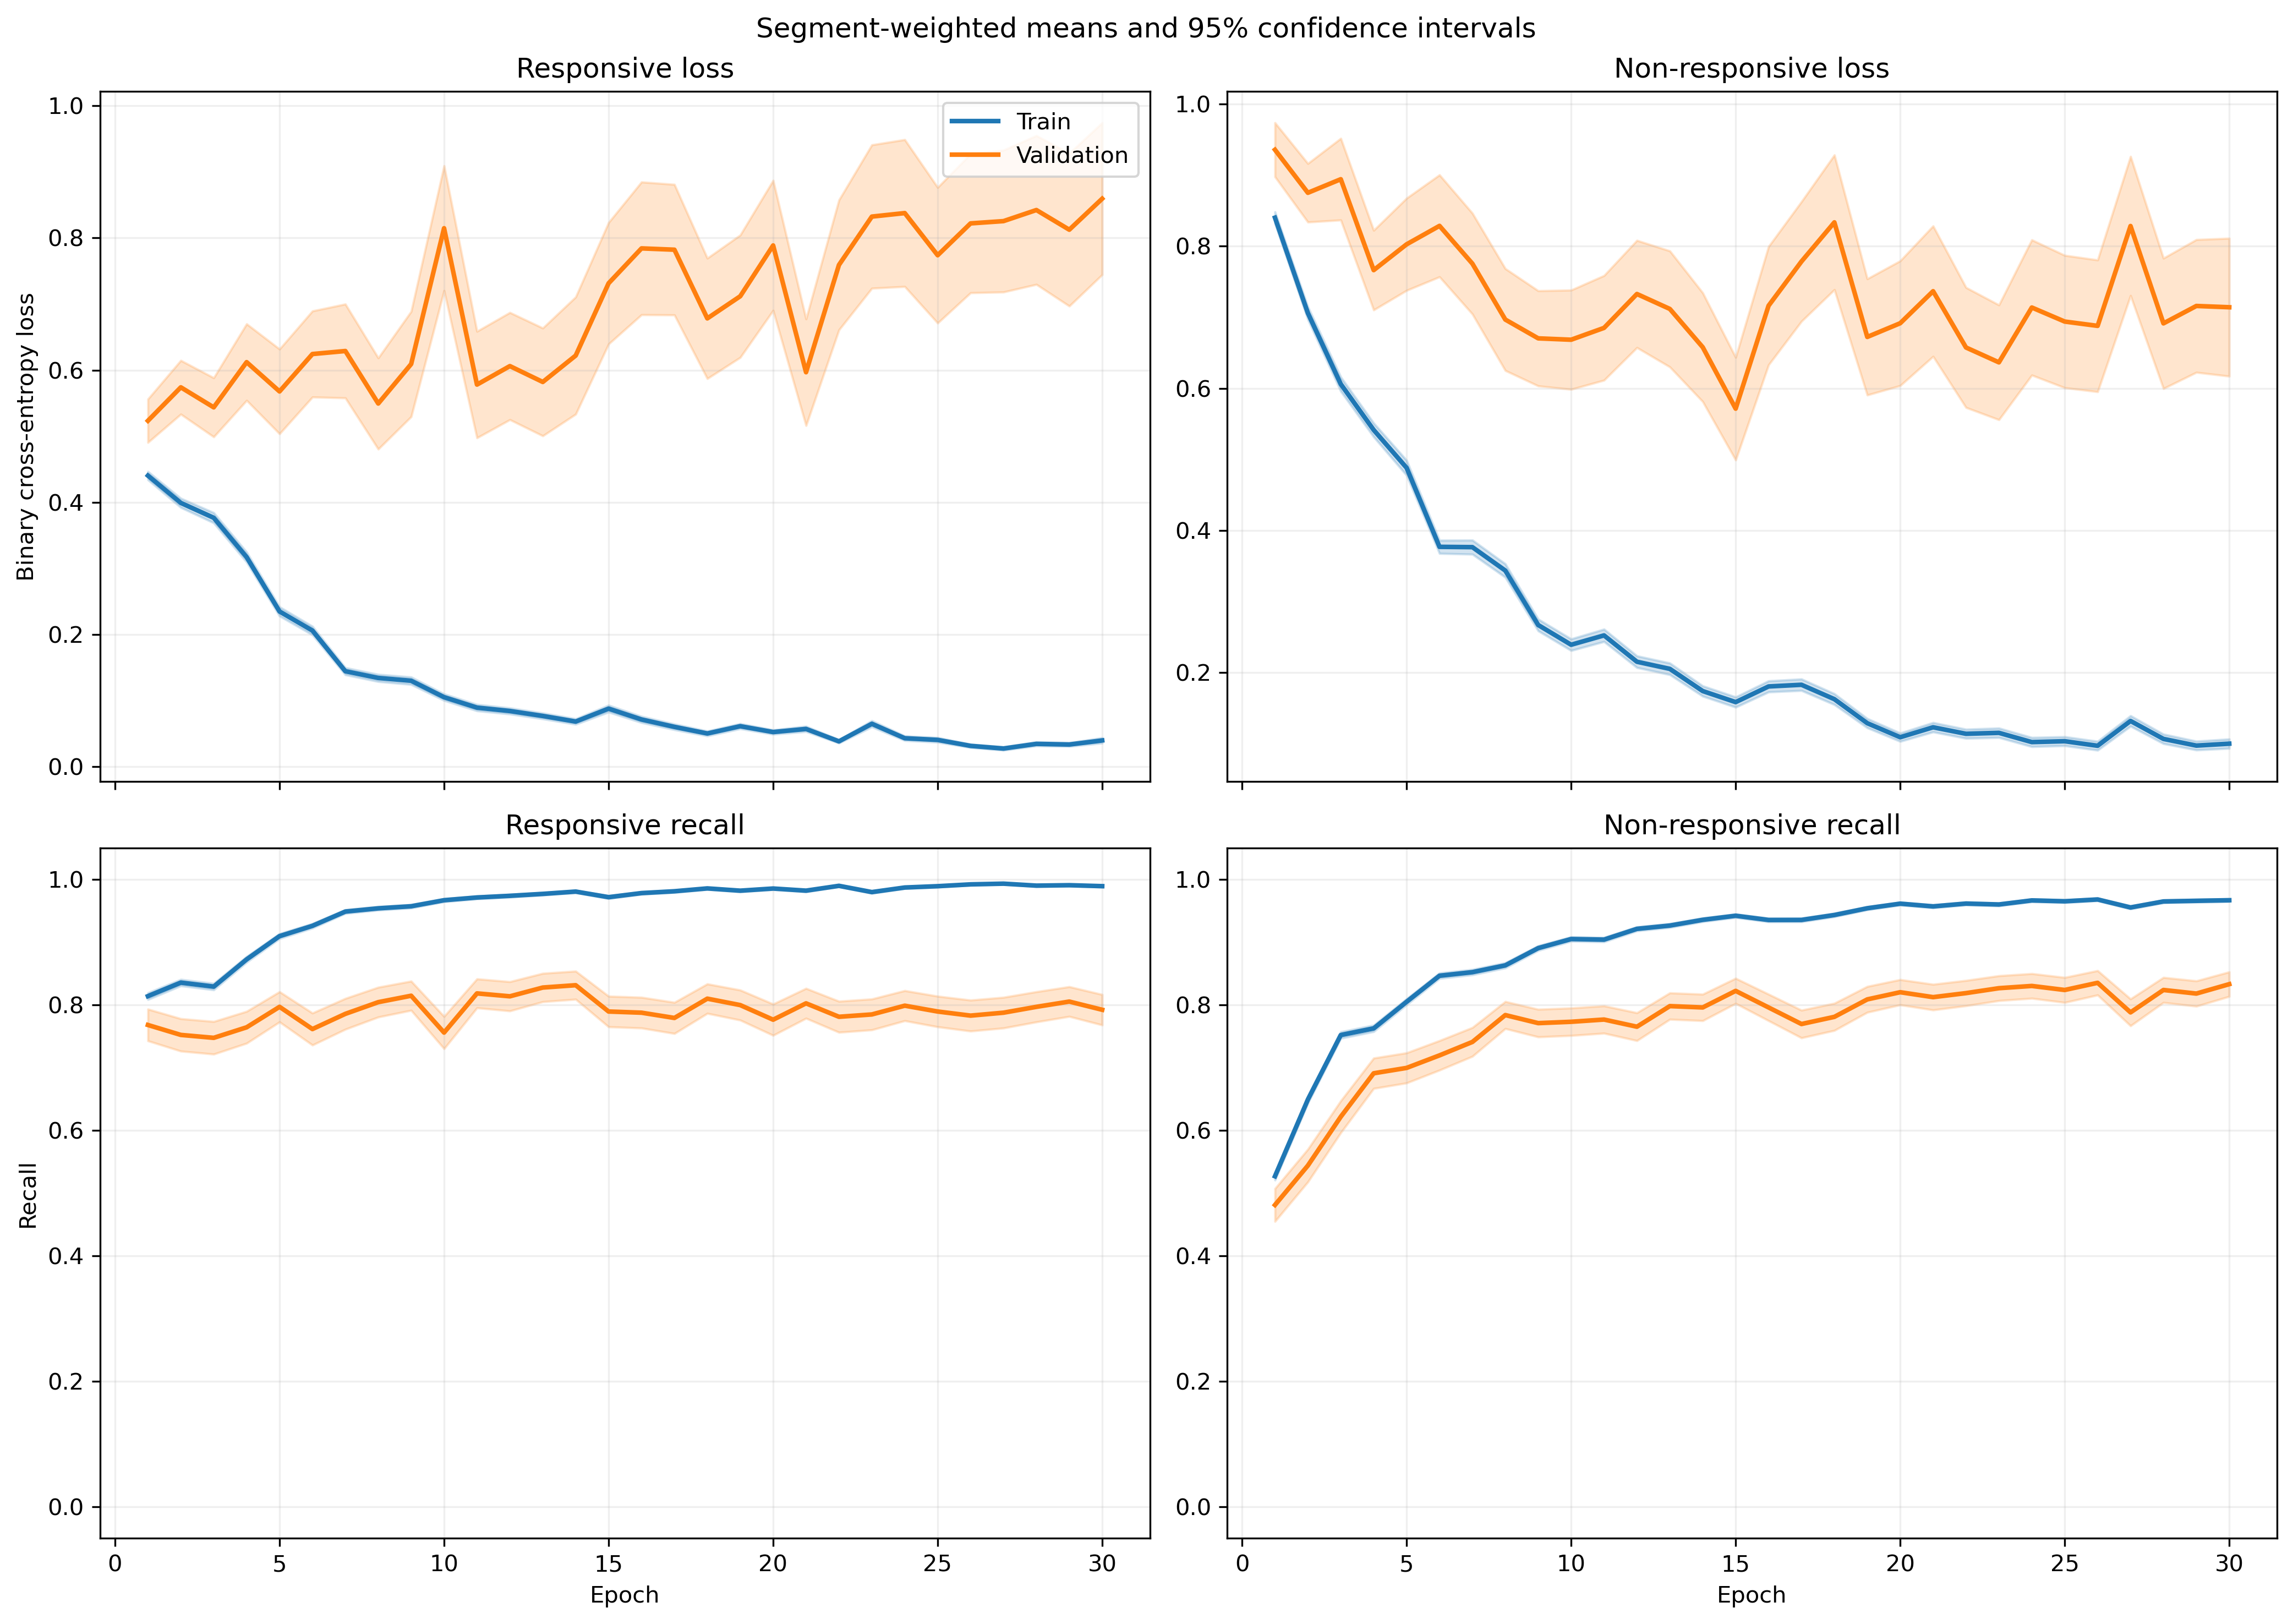

The file beside this chart, header and first rows:
fold, epoch, split, r_loss, r_loss_count, r_loss_sum, r_loss_sum_sq, r_recall, r_recall_count, r_recall_sum, r_recall_sum_sq, nr_loss, nr_loss_count, nr_loss_sum, nr_loss_sum_sq, nr_recall, nr_recall_count, nr_recall_sum, nr_recall_sum_sq
1, 1, train, 0.4675, 1063, 497, 398.3, 0.7977, 1063, 848.0, 848.0, 0.7952, 1401, 1114, 1356, 0.5261, 1401, 737.0, 737.0
1, 1, validation, 0.1649, 10, 1.649, 0.3734, 1.0, 10, 10.0, 10.0, , 0, 0.0, 0.0, , 0, 0.0, 0.0
1, 2, train, 0.3858, 1063, 410.1, 522.7, 0.8335, 1063, 886.0, 886.0, 0.7216, 1401, 1011, 1789, 0.6624, 1401, 928.0, 928.0
1, 2, validation, 0.09646, 10, 0.9646, 0.1669, 1.0, 10, 10.0, 10.0, , 0, 0.0, 0.0, , 0, 0.0, 0.0
1, 3, train, 0.3415, 1063, 363, 473.9, 0.8551, 1063, 909.0, 909.0, 0.6087, 1401, 852.8, 1651, 0.7587, 1401, 1063, 1063
1, 3, validation, 0.05599, 10, 0.5599, 0.05725, 1.0, 10, 10.0, 10.0, , 0, 0.0, 0.0, , 0, 0.0, 0.0
1, 4, train, 0.2791, 1063, 296.7, 303, 0.8881, 1063, 944.0, 944.0, 0.5277, 1401, 739.3, 1322, 0.7802, 1401, 1093, 1093
1, 4, validation, 0.1322, 10, 1.322, 0.7777, 0.9, 10, 9.0, 9.0, , 0, 0.0, 0.0, , 0, 0.0, 0.0
1, 5, train, 0.2307, 1063, 245.2, 286.2, 0.9087, 1063, 966.0, 966.0, 0.4592, 1401, 643.3, 1256, 0.8116, 1401, 1137, 1137
1, 5, validation, 0.05835, 10, 0.5835, 0.131, 1.0, 10, 10.0, 10.0, , 0, 0.0, 0.0, , 0, 0.0, 0.0
1, 6, train, 0.1671, 1063, 177.6, 174.1, 0.9407, 1063, 1000, 1000, 0.3445, 1401, 482.6, 915.4, 0.8608, 1401, 1206, 1206
1, 6, validation, 0.1163, 10, 1.163, 0.4569, 1.0, 10, 10.0, 10.0, , 0, 0.0, 0.0, , 0, 0.0, 0.0
1, 7, train, 0.1337, 1063, 142.1, 155.5, 0.9539, 1063, 1014, 1014, 0.3237, 1401, 453.5, 951.3, 0.8665, 1401, 1214, 1214
1, 7, validation, 0.0308, 10, 0.308, 0.03746, 1.0, 10, 10.0, 10.0, , 0, 0.0, 0.0, , 0, 0.0, 0.0
1, 8, train, 0.07804, 1063, 82.96, 126.2, 0.9802, 1063, 1042, 1042, 0.2902, 1401, 406.6, 967.5, 0.8844, 1401, 1239, 1239
1, 8, validation, 0.01006, 10, 0.1006, 0.001544, 1.0, 10, 10.0, 10.0, , 0, 0.0, 0.0, , 0, 0.0, 0.0
1, 9, train, 0.06448, 1063, 68.54, 102.4, 0.9821, 1063, 1044, 1044, 0.3711, 1401, 520, 1398, 0.8615, 1401, 1207, 1207
1, 9, validation, 0.01813, 10, 0.1813, 0.01361, 1.0, 10, 10.0, 10.0, , 0, 0.0, 0.0, , 0, 0.0, 0.0
1, 10, train, 0.1176, 1063, 125, 210.2, 0.9643, 1063, 1025, 1025, 0.1921, 1401, 269.2, 613.2, 0.9215, 1401, 1291, 1291
1, 10, validation, 0.01388, 10, 0.1388, 0.007892, 1.0, 10, 10.0, 10.0, , 0, 0.0, 0.0, , 0, 0.0, 0.0
1, 11, train, 0.06901, 1063, 73.35, 69.51, 0.9746, 1063, 1036, 1036, 0.2197, 1401, 307.8, 788, 0.9272, 1401, 1299, 1299
1, 11, validation, 0.03311, 10, 0.3311, 0.0386, 1.0, 10, 10.0, 10.0, , 0, 0.0, 0.0, , 0, 0.0, 0.0
1, 12, train, 0.08356, 1063, 88.82, 86.93, 0.9708, 1063, 1032, 1032, 0.1664, 1401, 233.1, 577.7, 0.9458, 1401, 1325, 1325
1, 12, validation, 0.005161, 10, 0.05161, 0.0006473, 1.0, 10, 10.0, 10.0, , 0, 0.0, 0.0, , 0, 0.0, 0.0
1, 13, train, 0.08088, 1063, 85.98, 111.9, 0.9699, 1063, 1031, 1031, 0.2156, 1401, 302, 868.1, 0.9293, 1401, 1302, 1302
1, 13, validation, 0.002471, 10, 0.02471, 0.0001084, 1.0, 10, 10.0, 10.0, , 0, 0.0, 0.0, , 0, 0.0, 0.0
1, 14, train, 0.04825, 1063, 51.29, 58.62, 0.9868, 1063, 1049, 1049, 0.1701, 1401, 238.3, 603.7, 0.9422, 1401, 1320, 1320
1, 14, validation, 0.003214, 10, 0.03214, 0.0002272, 1.0, 10, 10.0, 10.0, , 0, 0.0, 0.0, , 0, 0.0, 0.0
1, 15, train, 0.09948, 1063, 105.7, 233, 0.968, 1063, 1029, 1029, 0.1322, 1401, 185.2, 556.2, 0.9565, 1401, 1340, 1340
1, 15, validation, 0.00283, 10, 0.0283, 0.0001704, 1.0, 10, 10.0, 10.0, , 0, 0.0, 0.0, , 0, 0.0, 0.0
1, 16, train, 0.05609, 1063, 59.62, 81.66, 0.9812, 1063, 1043, 1043, 0.2059, 1401, 288.5, 820, 0.9308, 1401, 1304, 1304
1, 16, validation, 0.01019, 10, 0.1019, 0.005987, 1.0, 10, 10.0, 10.0, , 0, 0.0, 0.0, , 0, 0.0, 0.0
1, 17, train, 0.1323, 1063, 140.6, 397.4, 0.9586, 1063, 1019, 1019, 0.1337, 1401, 187.4, 534.4, 0.9543, 1401, 1337, 1337
1, 17, validation, 0.1877, 10, 1.877, 3.441, 0.9, 10, 9.0, 9.0, , 0, 0.0, 0.0, , 0, 0.0, 0.0
1, 18, train, 0.04327, 1063, 46, 48.22, 0.9878, 1063, 1050, 1050, 0.1626, 1401, 227.7, 541.8, 0.9393, 1401, 1316, 1316
1, 18, validation, 0.002688, 10, 0.02688, 0.0001382, 1.0, 10, 10.0, 10.0, , 0, 0.0, 0.0, , 0, 0.0, 0.0
1, 19, train, 0.1657, 1063, 176.2, 366.5, 0.9445, 1063, 1004, 1004, 0.0703, 1401, 98.49, 213.4, 0.975, 1401, 1366, 1366
1, 19, validation, 0.1591, 10, 1.591, 2.29, 0.9, 10, 9.0, 9.0, , 0, 0.0, 0.0, , 0, 0.0, 0.0
1, 20, train, 0.02508, 1063, 26.66, 9.337, 0.9972, 1063, 1060, 1060, 0.1078, 1401, 151.1, 366.8, 0.9657, 1401, 1353, 1353
1, 20, validation, 0.003925, 10, 0.03925, 0.0002883, 1.0, 10, 10.0, 10.0, , 0, 0.0, 0.0, , 0, 0.0, 0.0
1, 21, train, 0.03948, 1063, 41.97, 51.57, 0.9897, 1063, 1052, 1052, 0.08092, 1401, 113.4, 337.3, 0.9743, 1401, 1365, 1365
1, 21, validation, 0.003007, 10, 0.03007, 0.0001712, 1.0, 10, 10.0, 10.0, , 0, 0.0, 0.0, , 0, 0.0, 0.0
1, 22, train, 0.03813, 1063, 40.54, 21.19, 0.9925, 1063, 1055, 1055, 0.1105, 1401, 154.8, 331.1, 0.96, 1401, 1345, 1345
1, 22, validation, 0.003433, 10, 0.03433, 0.0002461, 1.0, 10, 10.0, 10.0, , 0, 0.0, 0.0, , 0, 0.0, 0.0
1, 23, train, 0.2645, 1063, 281.1, 677.4, 0.905, 1063, 962.0, 962.0, 0.0806, 1401, 112.9, 271.2, 0.9714, 1401, 1361, 1361
1, 23, validation, 0.1393, 10, 1.393, 1.049, 0.9, 10, 9.0, 9.0, , 0, 0.0, 0.0, , 0, 0.0, 0.0
1, 24, train, 0.05168, 1063, 54.94, 60.31, 0.9831, 1063, 1045, 1045, 0.104, 1401, 145.7, 338.2, 0.9636, 1401, 1350, 1350
1, 24, validation, 0.00332, 10, 0.0332, 0.0002177, 1.0, 10, 10.0, 10.0, , 0, 0.0, 0.0, , 0, 0.0, 0.0
1, 25, train, 0.02417, 1063, 25.7, 21.67, 0.9934, 1063, 1056, 1056, 0.1161, 1401, 162.6, 543.9, 0.965, 1401, 1352, 1352
1, 25, validation, 0.001039, 10, 0.01039, 1.8658577118912945e-05, 1.0, 10, 10.0, 10.0, , 0, 0.0, 0.0, , 0, 0.0, 0.0
1, 26, train, 0.05334, 1063, 56.7, 83.96, 0.9831, 1063, 1045, 1045, 0.07633, 1401, 106.9, 307.3, 0.9743, 1401, 1365, 1365
1, 26, validation, 0.004304, 10, 0.04304, 0.000504, 1.0, 10, 10.0, 10.0, , 0, 0.0, 0.0, , 0, 0.0, 0.0
1, 27, train, 0.02714, 1063, 28.85, 12.41, 0.9962, 1063, 1059, 1059, 0.1005, 1401, 140.8, 363.3, 0.9643, 1401, 1351, 1351
1, 27, validation, 0.005644, 10, 0.05644, 0.0006769, 1.0, 10, 10.0, 10.0, , 0, 0.0, 0.0, , 0, 0.0, 0.0
1, 28, train, 0.02534, 1063, 26.94, 35.88, 0.9925, 1063, 1055, 1055, 0.1238, 1401, 173.4, 589.1, 0.9607, 1401, 1346, 1346
1, 28, validation, 0.004241, 10, 0.04241, 0.0008362, 1.0, 10, 10.0, 10.0, , 0, 0.0, 0.0, , 0, 0.0, 0.0
1, 29, train, 0.02347, 1063, 24.95, 29.47, 0.9944, 1063, 1057, 1057, 0.07922, 1401, 111, 346.9, 0.9743, 1401, 1365, 1365
1, 29, validation, 0.002488, 10, 0.02488, 0.0002291, 1.0, 10, 10.0, 10.0, , 0, 0.0, 0.0, , 0, 0.0, 0.0
1, 30, train, 0.02823, 1063, 30.01, 32.82, 0.9906, 1063, 1053, 1053, 0.1944, 1401, 272.3, 856.5, 0.9336, 1401, 1308, 1308
1, 30, validation, 0.004114, 10, 0.04114, 0.0006754, 1.0, 10, 10.0, 10.0, , 0, 0.0, 0.0, , 0, 0.0, 0.0
... 1,140 more rows
